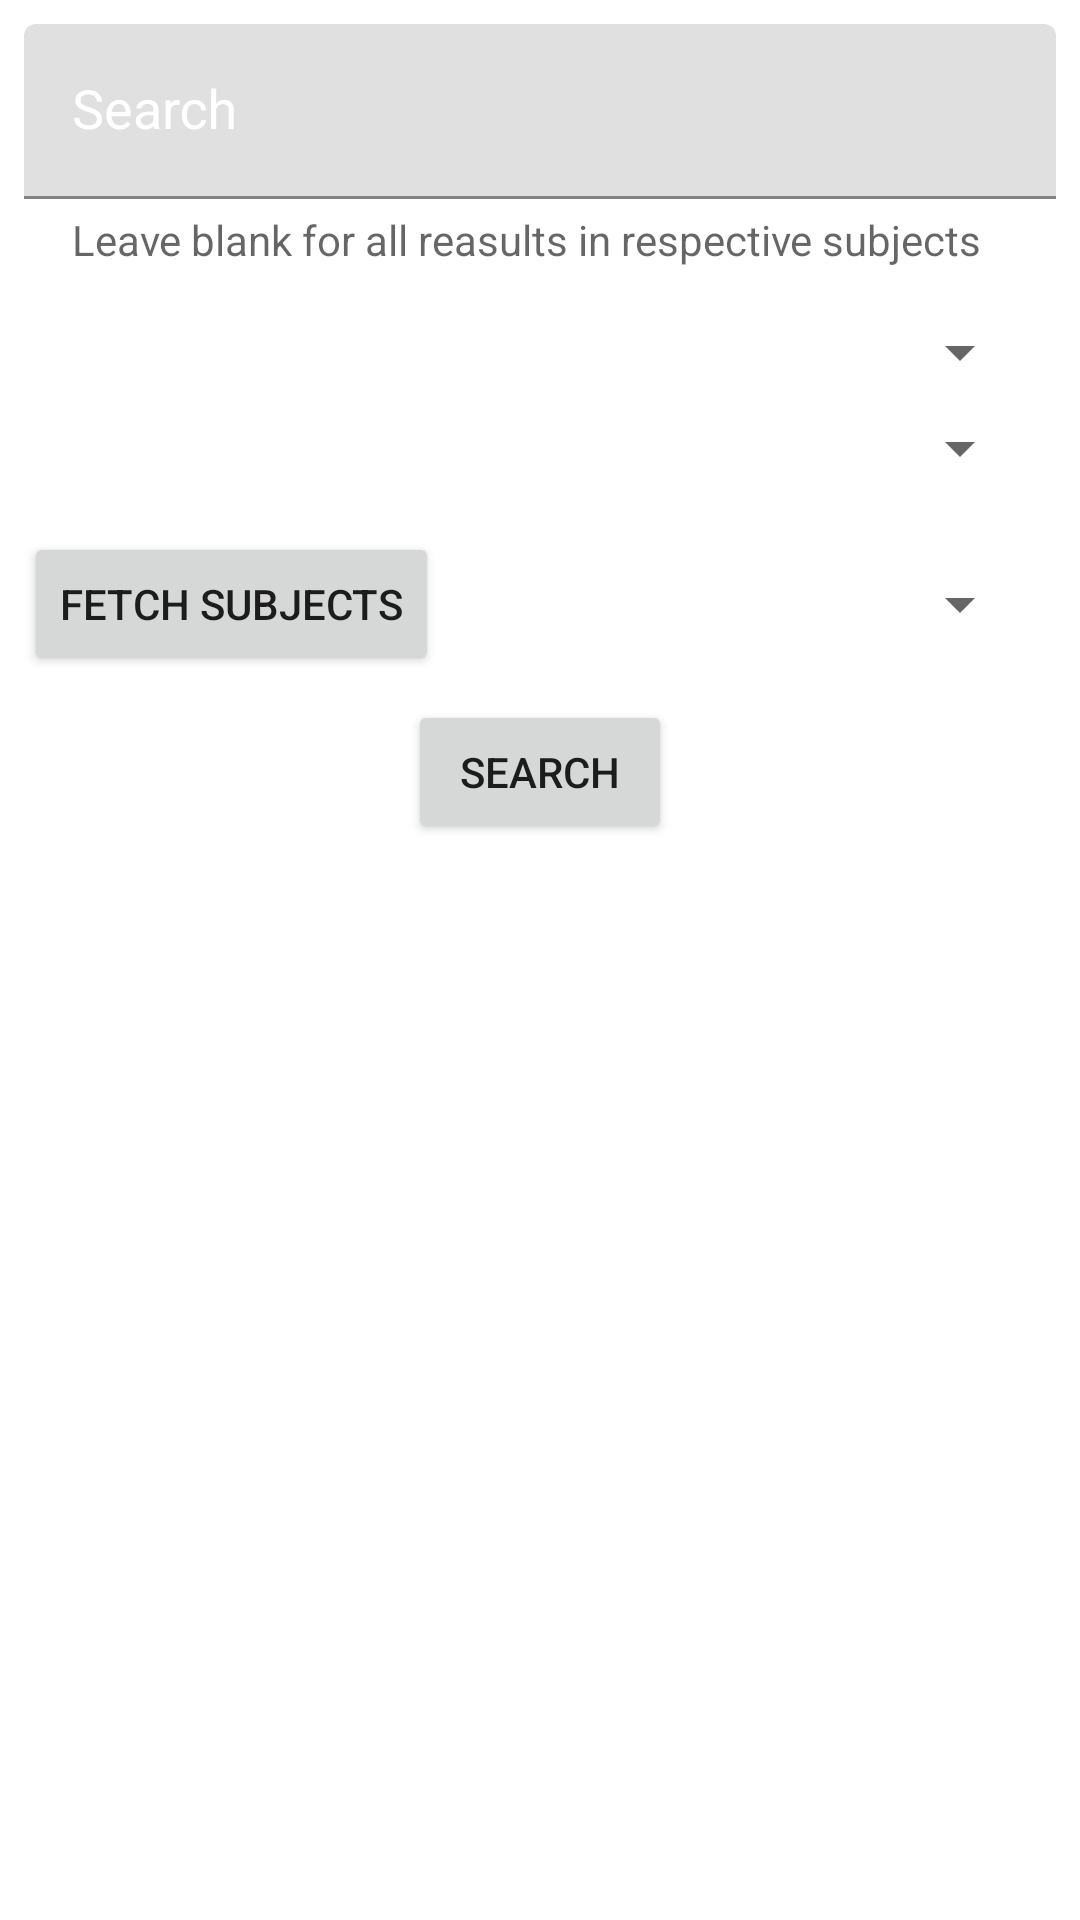

Layout XML and referenced resources for this Android screen:
<!-- AndroidManifest.xml: application theme AppTheme -->
<!-- res/layout/fragment_search.xml -->
<?xml version="1.0" encoding="utf-8"?>
<androidx.constraintlayout.widget.ConstraintLayout xmlns:android="http://schemas.android.com/apk/res/android"
    xmlns:app="http://schemas.android.com/apk/res-auto"
    xmlns:tools="http://schemas.android.com/tools"
    android:layout_width="match_parent"
    android:layout_height="match_parent"
    tools:background="?attr/background_normal"
    tools:context=".ui.fragments.SearchFragment">

    <com.google.android.material.textfield.TextInputLayout
        android:id="@+id/text_input_search_frag_search"
        android:layout_width="0dp"
        android:layout_height="wrap_content"
        android:layout_marginStart="8dp"
        android:layout_marginTop="8dp"
        app:counterTextAppearance="@style/MyTextTheme"
        android:textColorHint="@android:color/white"
        android:layout_marginEnd="8dp"
        app:helperTextTextAppearance="@style/MyEditTextTheme"
        app:helperText="Leave blank for all reasults in respective subjects"
        app:layout_constraintEnd_toEndOf="parent"
        app:layout_constraintStart_toStartOf="parent"
        app:layout_constraintTop_toTopOf="parent">

        <com.google.android.material.textfield.TextInputEditText
            android:id="@+id/et_search_frag_search"
            android:layout_width="match_parent"
            android:layout_height="wrap_content"
            style="@style/MyEditTextTheme"
            tools:text="jsjsjdlas"
            android:hint="@string/search_hint" />
    </com.google.android.material.textfield.TextInputLayout>

    <Spinner
        android:id="@+id/spinner_search_frag_sem"
        android:layout_width="0dp"
        android:layout_height="wrap_content"
        android:layout_marginStart="16dp"
        android:layout_marginTop="16dp"
        android:layout_marginEnd="16dp"
        android:textColorHint="@android:color/white"
        app:layout_constraintEnd_toEndOf="parent"
        app:layout_constraintStart_toStartOf="parent"
        app:layout_constraintTop_toBottomOf="@+id/text_input_search_frag_search" />

    <Spinner
        android:id="@+id/spinner_search_frag_branch"
        android:layout_width="0dp"
        android:layout_height="wrap_content"
        android:layout_marginStart="16dp"
        android:layout_marginTop="8dp"
        android:layout_marginEnd="16dp"
        android:textColorHint="@android:color/white"
        app:layout_constraintEnd_toEndOf="parent"
        app:layout_constraintHorizontal_bias="1.0"
        app:layout_constraintStart_toStartOf="parent"
        app:layout_constraintTop_toBottomOf="@+id/spinner_search_frag_sem" />

    <Button
        android:id="@+id/btn_search_frag_fetch_subjects"
        android:layout_width="wrap_content"
        android:layout_height="wrap_content"
        android:layout_marginStart="8dp"
        android:layout_marginTop="16dp"
        android:text="Fetch Subjects"
        app:layout_constraintStart_toStartOf="parent"
        app:layout_constraintTop_toBottomOf="@+id/spinner_search_frag_branch" />

    <Spinner
        android:textColorHint="@android:color/white"
        android:id="@+id/spinner_search_frag_subjects"
        android:layout_width="0dp"
        android:layout_height="0dp"
        android:layout_marginStart="8dp"
        android:layout_marginEnd="16dp"
        app:layout_constraintBottom_toBottomOf="@+id/btn_search_frag_fetch_subjects"
        app:layout_constraintEnd_toEndOf="parent"
        app:layout_constraintStart_toEndOf="@+id/btn_search_frag_fetch_subjects"
        app:layout_constraintTop_toTopOf="@+id/btn_search_frag_fetch_subjects" />

    <androidx.recyclerview.widget.RecyclerView
        android:id="@+id/recycler_search_frag_main"
        android:layout_width="0dp"
        android:layout_height="0dp"
        android:layout_marginStart="8dp"
        android:layout_marginTop="8dp"
        android:layout_marginEnd="8dp"
        android:layout_marginBottom="8dp"
        app:layout_constraintBottom_toBottomOf="parent"
        app:layout_constraintEnd_toEndOf="parent"
        app:layout_constraintStart_toStartOf="parent"
        app:layout_constraintTop_toBottomOf="@+id/btn_search_frag_search" />

    <Button
        android:id="@+id/btn_search_frag_search"
        android:layout_width="wrap_content"
        android:layout_height="wrap_content"
        android:layout_marginStart="8dp"
        android:layout_marginTop="8dp"
        android:layout_marginEnd="8dp"
        android:text="Search"
        app:layout_constraintEnd_toEndOf="parent"
        app:layout_constraintStart_toStartOf="parent"
        app:layout_constraintTop_toBottomOf="@+id/btn_search_frag_fetch_subjects" />
</androidx.constraintlayout.widget.ConstraintLayout>
<!-- resources referenced by this layout -->
<resources>
  <string name="search_hint">Search</string>
  <style name="MyEditTextTheme" parent="Widget.AppCompat.EditText">
          <item name="android:textColor">@android:color/white</item>
      </style>
  <style name="MyTextTheme" parent="TextAppearance.MaterialComponents.Body1">
          <item name="android:textColor">#ffffff</item>
      </style>
  <style name="AppTheme" parent="Theme.MaterialComponents.Light.NoActionBar">
          
          <item name="colorPrimary">@color/colorPrimary</item>
          <item name="colorPrimaryDark">@color/colorPrimaryDark</item>
          <item name="colorAccent">@color/colorAccent</item>
          <item name="background_normal">#1565C0</item>
      </style>
  <color name="colorPrimary">#1565C0</color>
  <color name="colorPrimaryDark">#1565C0</color>
  <color name="colorAccent">#F50057</color>
</resources>
